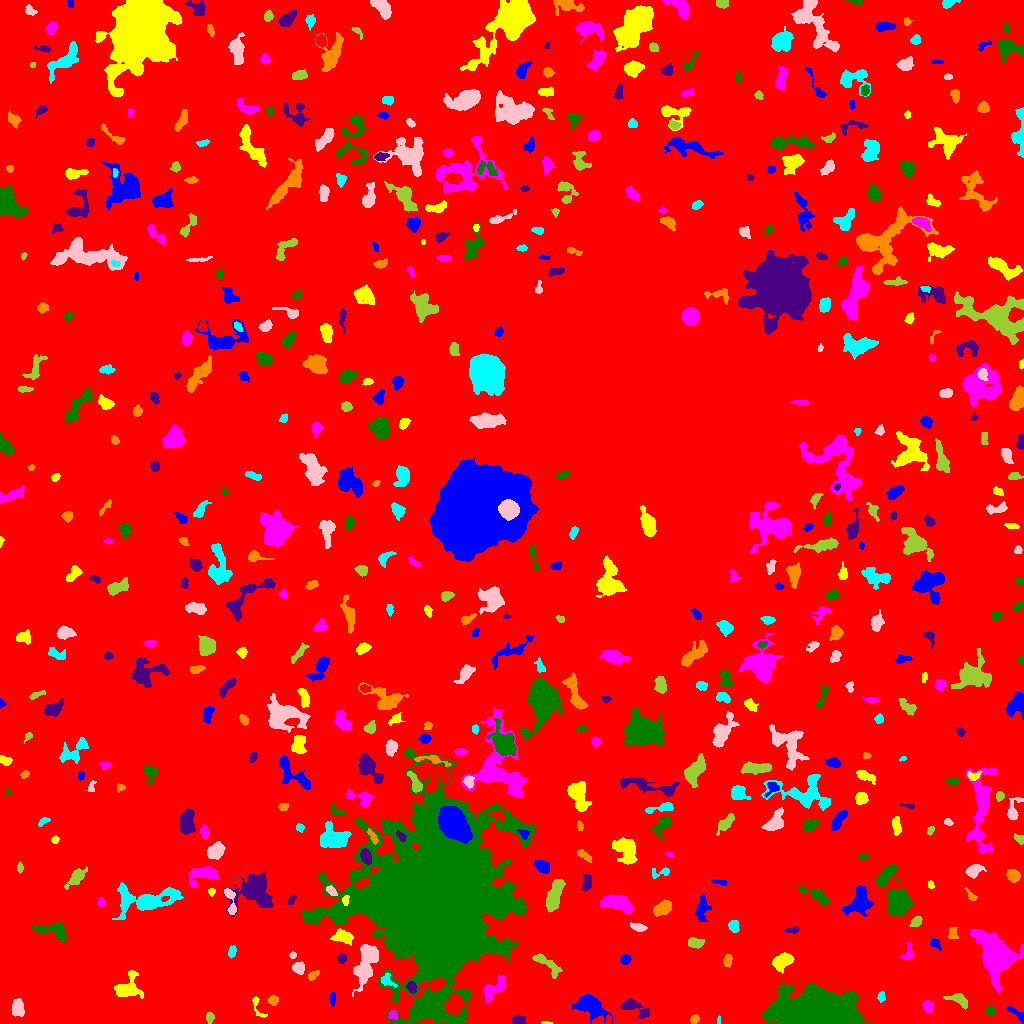

Data behind this chart, as committed beside it:
ID, X, Y, A, B, theta, total_flux, mu_max, mu_median, mu_mean, R_fwhm, R_e, R10, R90, x_start, x_end, y_start, y_end, area, greylevel
0, 510.8, 514.4, 310.5, 305.1, -0.2885, 1866250, 14.0, 2.0, 2.575, 82.38, 233.8, 91.22, 370.1, 0, 1023, 0, 1023, 724638, 2.575
1, 1016, 10.18, 6.249, 1.748, -0.6427, 233.0, 3.0, 2.0, 1.849, 5.293, 3.909, 1.493, 5.67, 1006, 1023, 0, 17, 126, 7.849
2, 545.8, 0.5424, 2.77, 0.6311, -0.05162, 59.0, 4.0, 2.0, 1.903, 2.394, 1.596, 0.5642, 2.646, 541, 552, 0, 2, 31, 7.903
3, 392.9, 8.725, 2.179, 1.973, -1.152, 207.0, 6.0, 3.0, 2.654, 3.613, 2.585, 0.9772, 3.989, 388, 397, 4, 13, 78, 11.65
4, 433.6, 17.52, 10.66, 7.69, -0.229, 4513, 13.0, 5.0, 5.418, 9.918, 9.08, 3.478, 14.17, 412, 465, 0, 36, 833, 12.42
5, 518.2, 3.001, 3.255, 2.141, 0.02997, 699.0, 11.0, 6.0, 6.026, 4.442, 3.385, 1.382, 5.14, 512, 526, 0, 8, 116, 11.03
6, 694.5, 4.215, 2.385, 1.931, 0.6001, 130.0, 3.0, 2.0, 1.646, 3.613, 2.646, 1.128, 4.184, 690, 699, 0, 9, 79, 7.646
7, 718.6, 2.887, 2.224, 0.8177, 1.49, 71.0, 5.0, 2.0, 2.29, 2.034, 1.596, 0.5642, 2.585, 717, 720, 0, 8, 31, 8.29
8, 17.62, 15.27, 3.833, 2.606, -1.491, 923.0, 11.0, 4.0, 4.525, 4.886, 4.029, 1.596, 6.408, 11, 24, 7, 25, 204, 10.52
9, 209.3, 6.16, 2.44, 1.632, 1.569, 244.0, 9.0, 2.0, 2.94, 2.523, 2.394, 0.7979, 4.107, 206, 214, 0, 11, 83, 8.94
10, 608.5, 3.406, 2.452, 1.487, 1.44, 143.0, 4.0, 3.0, 2.648, 3.742, 2.394, 0.9772, 3.613, 605, 611, 0, 9, 54, 10.65
11, 590.6, 17.17, 7.212, 4.067, -0.5464, 2095, 11.0, 3.0, 3.865, 7.159, 6.103, 2.523, 10.08, 571, 612, 0, 30, 542, 9.865
12, 257.2, 17.05, 7.3, 2.249, -1.177, 178.0, 4.0, 1.0, 1.521, 4.029, 3.338, 1.128, 5.412, 252, 267, 6, 27, 117, 7.521
13, 927.7, 17.1, 2.781, 2.293, -1.412, 322.0, 6.0, 3.0, 2.661, 4.478, 3.241, 1.382, 4.983, 922, 933, 10, 23, 121, 8.661
14, 990.2, 12.72, 2.429, 2.076, -1.149, 151.0, 4.0, 2.0, 1.678, 4.029, 2.877, 0.9772, 4.442, 986, 995, 8, 18, 90, 7.678
15, 634.1, 16.13, 8.196, 3.046, -0.4241, 1089, 10.0, 3.0, 3.808, 5.232, 5.078, 1.871, 8.234, 620, 649, 5, 25, 286, 8.808
16, 272.7, 23.46, 2.241, 2.115, 1.398, 253.0, 7.0, 2.0, 2.582, 3.09, 2.764, 0.9772, 4.406, 267, 278, 18, 29, 98, 8.582
17, 881.1, 26.49, 2.569, 1.839, 1.529, 210.0, 5.0, 3.0, 2.877, 3.785, 2.764, 1.128, 4.222, 877, 885, 21, 32, 73, 7.877
18, 365.9, 61.27, 11.27, 4.463, 1.299, 2727, 11.0, 4.0, 4.082, 7.485, 7.939, 2.932, 12.22, 352, 378, 27, 79, 668, 10.08
19, 959.4, 23.73, 5.234, 2.487, -0.505, 405.0, 5.0, 2.0, 2.077, 4.918, 4.068, 1.596, 6.408, 943, 967, 14, 30, 195, 8.077
20, 700.6, 32.73, 2.298, 1.738, -1.548, 124.0, 4.0, 2.0, 1.851, 3.478, 2.459, 0.9772, 3.989, 697, 704, 28, 37, 67, 7.851
21, 332.3, 24.42, 3.341, 1.41, 1.476, 117.0, 3.0, 1.0, 1.376, 3.338, 2.764, 0.9772, 4.37, 329, 335, 16, 31, 85, 8.376
22, 127.7, 35.83, 7.076, 5.927, 0.7685, 1347, 7.0, 3.0, 3.293, 7.527, 6.482, 2.585, 10.01, 114, 143, 25, 53, 409, 8.293
23, 492, 32.83, 7.703, 3.193, 0.8018, 561.0, 8.0, 1.0, 1.753, 3.613, 4.652, 1.596, 8.387, 483, 505, 20, 48, 320, 7.753
24, 814.4, 9.756, 18.73, 7.372, -0.06589, 74091, 101.0, 14.0, 24.28, 12.74, 12.84, 4.983, 22.84, 762, 871, 0, 44, 3051, 29.28
25, 411.5, 36.09, 2.711, 2.011, -1.061, 378.0, 8.0, 3.0, 3.6, 4.029, 2.985, 1.128, 4.72, 406, 416, 30, 42, 105, 13.6
26, 313.3, 48.5, 3.05, 1.812, 0.6449, 179.0, 5.0, 2.0, 1.989, 3.038, 2.932, 0.9772, 4.549, 308, 319, 43, 53, 90, 7.989
27, 386.9, 42.98, 4.139, 2.88, -0.712, 255.0, 4.0, 2.0, 2.04, 5.078, 3.432, 1.382, 5.441, 381, 397, 36, 51, 125, 11.04
28, 298.9, 55.5, 2.953, 2.735, -0.005712, 641.0, 9.0, 4.0, 4.579, 4.618, 3.568, 1.493, 5.585, 292, 304, 49, 62, 140, 9.579
29, 546.7, 58.98, 9.649, 2.607, -0.7123, 498.0, 6.0, 2.0, 1.908, 4.853, 4.549, 1.693, 7.399, 532, 562, 45, 70, 261, 7.908
30, 655, 58.97, 18.7, 10.3, -0.1919, 11494, 20.0, 4.0, 5.458, 8.425, 13.7, 4.478, 22.95, 594, 689, 32, 80, 2106, 9.458
31, 624.5, 63.86, 2.247, 2.048, -0.2204, 235.0, 7.0, 2.0, 2.398, 2.932, 2.706, 0.9772, 4.297, 620, 631, 59, 69, 98, 12.4
32, 782.1, 62.15, 5.022, 3.221, 0.602, 1111, 9.0, 4.0, 3.912, 6.103, 5.015, 1.954, 7.838, 772, 794, 50, 71, 284, 10.91
33, 908.1, 70.68, 4.31, 2.222, 1.412, 235.0, 6.0, 1.0, 1.78, 2.932, 2.985, 0.9772, 5.232, 900, 914, 64, 81, 132, 7.78
34, 432.6, 123.9, 30.09, 27.07, 1.432, 583693, 251.0, 10.0, 25.85, 15.98, 27.85, 8.921, 60.03, 301, 535, 0, 275, 22579, 29.85
35, 341.8, 64.96, 2.099, 2.042, -0.6555, 272.0, 9.0, 3.0, 3.091, 2.646, 2.523, 0.9772, 4.26, 337, 346, 60, 71, 88, 9.091
36, 727, 62.76, 2.961, 1.931, 1.447, 165.0, 4.0, 2.0, 1.557, 4.184, 3.038, 1.128, 4.72, 723, 732, 56, 70, 106, 7.557
37, 232.0, 71.46, 2.522, 1.536, 1.138, 132.0, 5.0, 1.0, 1.483, 2.585, 2.459, 0.9772, 3.949, 228, 236, 65, 78, 89, 8.483
38, 292.4, 67.97, 1.669, 1.372, 0.02814, 69.0, 3.0, 1.0, 1.438, 2.523, 1.871, 0.7979, 3.09, 289, 296, 65, 72, 48, 8.438
39, 694.4, 81.22, 4.005, 2.318, -0.1434, 476.0, 9.0, 3.0, 3.132, 3.09, 3.613, 1.262, 5.781, 688, 704, 75, 86, 152, 9.132
40, 133.9, 83.69, 3.09, 2.274, -0.03828, 239.0, 4.0, 2.0, 2.06, 5.14, 3.432, 1.262, 5.015, 128, 140, 79, 89, 116, 8.06
41, 935.4, 79.9, 2.701, 1.909, -0.8037, 188.0, 6.0, 1.5, 1.958, 3.29, 2.646, 0.9772, 4.442, 930, 941, 73, 85, 96, 9.958
42, 342, 86.76, 5.193, 3.101, -0.2295, 746.0, 7.0, 3.0, 3.188, 4.983, 4.787, 1.784, 7.632, 330, 353, 78, 95, 234, 9.188
43, 996.7, 67.23, 9.205, 6.967, -1.042, 22832, 83.0, 7.0, 16.58, 7.715, 8.019, 3.038, 15.89, 970, 1023, 30, 94, 1377, 20.58
44, 54.41, 92.66, 9.049, 3.878, -0.2197, 1382, 10.0, 3.0, 3.882, 5.997, 5.698, 2.185, 9.322, 31, 66, 81, 101, 356, 8.882
45, 792.8, 93.77, 3.482, 1.3, 0.02405, 100.0, 4.0, 1.0, 1.235, 2.821, 2.394, 0.7979, 4.029, 784, 799, 90, 97, 81, 8.235
46, 952.6, 89.89, 3.394, 2.498, -1.545, 174.0, 4.0, 2.0, 1.611, 4.478, 3.568, 1.382, 5.293, 947, 958, 85, 96, 108, 8.611
47, 733.6, 97.14, 3.125, 2.414, -1.3, 278.0, 5.0, 2.0, 2.317, 3.827, 3.432, 1.262, 5.382, 728, 739, 91, 103, 120, 8.317
48, 637.9, 96.61, 3.541, 1.698, -0.3425, 113.0, 2.0, 1.0, 0.9339, 5.109, 2.985, 1.262, 4.72, 630, 647, 92, 101, 121, 7.934
49, 916, 101.9, 3.145, 2.112, 0.7156, 378.0, 7.0, 3.0, 3.436, 4.029, 3.29, 1.262, 5.14, 909, 922, 97, 107, 110, 8.436
50, 761.2, 113, 2.188, 1.94, 0.1436, 263.0, 8.0, 2.0, 2.955, 3.192, 2.523, 0.9772, 4.146, 755, 766, 108, 118, 89, 8.955
51, 858.7, 122.4, 7.875, 5.027, 1.113, 1322, 7.0, 3.0, 2.715, 6.979, 6.77, 2.646, 10.48, 842, 873, 107, 138, 487, 8.715
52, 345.7, 123.5, 2.101, 1.589, 1.271, 121.0, 5.0, 2.0, 1.862, 2.585, 2.257, 0.7979, 3.568, 342, 349, 118, 128, 65, 14.86
53, 100.6, 121.2, 2.249, 1.648, 1.545, 96.0, 3.0, 1.0, 1.433, 3.038, 2.459, 0.9772, 3.949, 97, 104, 116, 126, 67, 7.433
54, 897.7, 121.3, 6.435, 5.096, -1.551, 4171, 17.0, 7.0, 7.515, 8.722, 7.399, 2.985, 11.28, 887, 912, 107, 135, 555, 12.52
55, 291.4, 123.7, 3.041, 1.648, 0.9908, 159.0, 3.0, 2.0, 2.208, 4.184, 2.877, 1.262, 4.184, 287, 296, 119, 128, 72, 8.208
56, 662.9, 115.3, 4.771, 2.783, 0.5306, 567.0, 5.0, 2.0, 2.444, 5.997, 4.618, 1.871, 7.069, 653, 671, 107, 124, 232, 8.444
57, 125.1, 126.9, 5.635, 2.271, -1.351, 374.0, 5.0, 2.0, 2.444, 4.37, 3.949, 1.493, 6.129, 119, 133, 116, 138, 153, 9.444
58, 230.2, 122.7, 8.752, 2.246, -1.354, 499.0, 6.0, 3.0, 2.757, 5.412, 4.107, 1.596, 6.457, 224, 236, 109, 135, 181, 9.757
59, 554.8, 129.1, 8.438, 3.009, 1.255, 1812, 9.0, 4.0, 4.463, 7.919, 6.408, 2.585, 9.837, 545, 565, 111, 144, 406, 9.463
... 530 more rows
